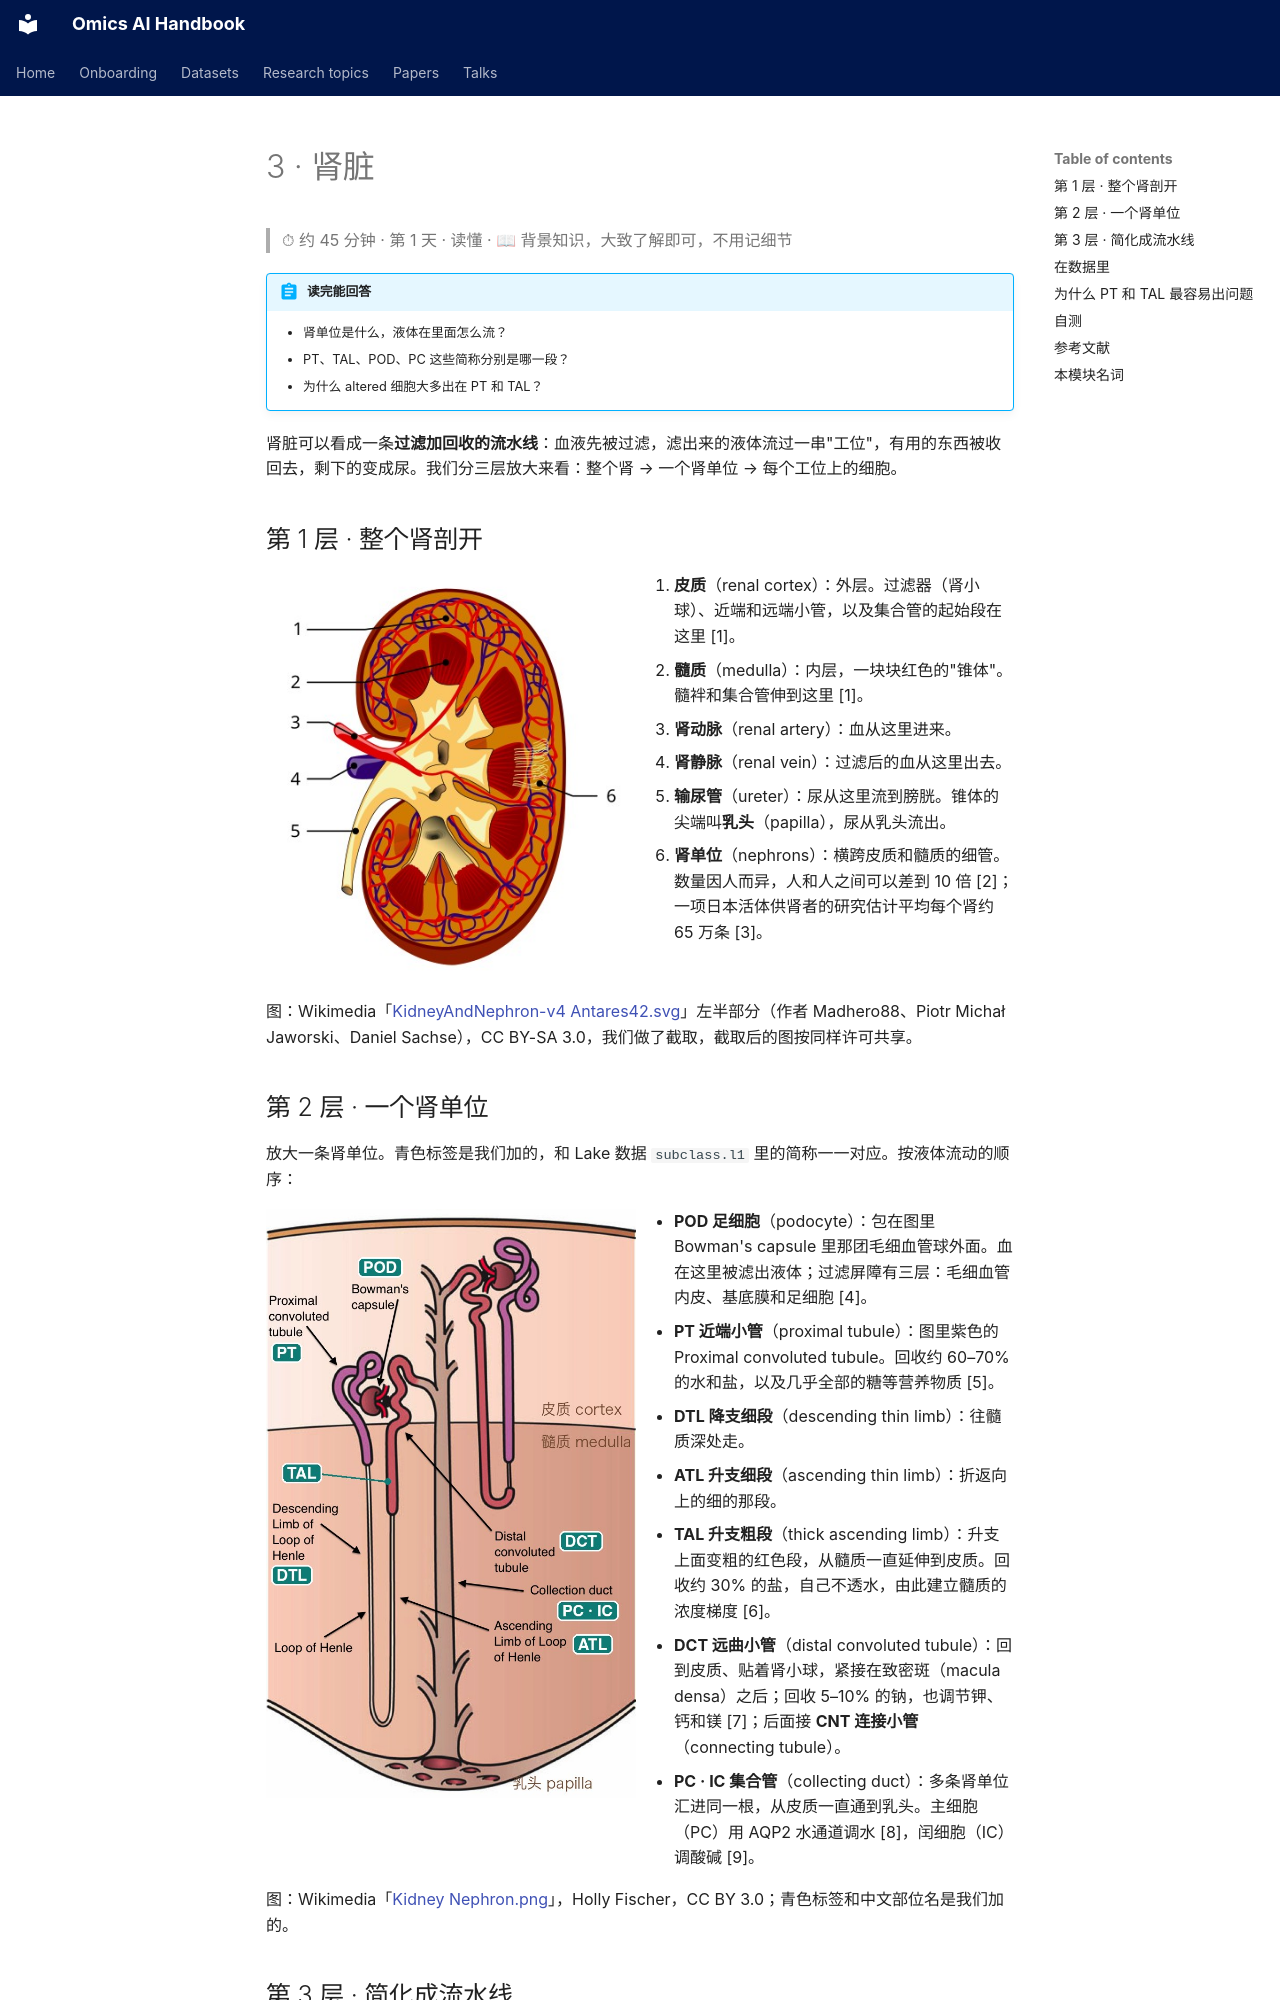

repository: jasonjin34/Medical_reading_material · page: onboarding/03-kidney.zh/index.html · generator: mkdocs

# 3 · 肾脏

> ⏱ 约 45 分钟 · 第 1 天 · 读懂 · 📖 背景知识，大致了解即可，不用记细节

!!! abstract "读完能回答"
    - 肾单位是什么，液体在里面怎么流？
    - PT、TAL、POD、PC 这些简称分别是哪一段？
    - 为什么 altered 细胞大多出在 PT 和 TAL？

肾脏可以看成一条**过滤加回收的流水线**：血液先被过滤，滤出来的液体流过一串"工位"，有用的东西被收回去，剩下的变成尿。我们分三层放大来看：整个肾 → 一个肾单位 → 每个工位上的细胞。

## 第 1 层 · 整个肾剖开

<div class="grid" markdown>

![肾脏剖面](img/kidney_whole.jpg)

1. **皮质**（renal cortex）：外层。过滤器（肾小球）、近端和远端小管，以及集合管的起始段在这里 [1]。
2. **髓质**（medulla）：内层，一块块红色的"锥体"。髓袢和集合管伸到这里 [1]。
3. **肾动脉**（renal artery）：血从这里进来。
4. **肾静脉**（renal vein）：过滤后的血从这里出去。
5. **输尿管**（ureter）：尿从这里流到膀胱。锥体的尖端叫**乳头**（papilla），尿从乳头流出。
6. **肾单位**（nephrons）：横跨皮质和髓质的细管。数量因人而异，人和人之间可以差到 10 倍 [2]；一项日本活体供肾者的研究估计平均每个肾约 65 万条 [3]。

</div>

图：Wikimedia「[KidneyAndNephron-v4 Antares42.svg](https://commons.wikimedia.org/wiki/File:KidneyAndNephron-v4_Antares42.svg)」左半部分（作者 Madhero88、Piotr Michał Jaworski、Daniel Sachse），CC BY-SA 3.0，我们做了截取，截取后的图按同样许可共享。

## 第 2 层 · 一个肾单位

放大一条肾单位。青色标签是我们加的，和 Lake 数据 `subclass.l1` 里的简称一一对应。按液体流动的顺序：

<div class="grid" markdown>

![标注了细胞类型的肾单位](img/nephron_lab.jpg)

- **POD 足细胞**（podocyte）：包在图里 Bowman's capsule 里那团毛细血管球外面。血在这里被滤出液体；过滤屏障有三层：毛细血管内皮、基底膜和足细胞 [4]。
- **PT 近端小管**（proximal tubule）：图里紫色的 Proximal convoluted tubule。回收约 60–70% 的水和盐，以及几乎全部的糖等营养物质 [5]。
- **DTL 降支细段**（descending thin limb）：往髓质深处走。
- **ATL 升支细段**（ascending thin limb）：折返向上的细的那段。
- **TAL 升支粗段**（thick ascending limb）：升支上面变粗的红色段，从髓质一直延伸到皮质。回收约 30% 的盐，自己不透水，由此建立髓质的浓度梯度 [6]。
- **DCT 远曲小管**（distal convoluted tubule）：回到皮质、贴着肾小球，紧接在致密斑（macula densa）之后；回收 5–10% 的钠，也调节钾、钙和镁 [7]；后面接 **CNT 连接小管**（connecting tubule）。
- **PC · IC 集合管**（collecting duct）：多条肾单位汇进同一根，从皮质一直通到乳头。主细胞（PC）用 AQP2 水通道调水 [8]，闰细胞（IC）调酸碱 [9]。

</div>

图：Wikimedia「[Kidney Nephron.png](https://commons.wikimedia.org/wiki/File:Kidney_Nephron.png)」，Holly Fischer，CC BY 3.0；青色标签和中文部位名是我们加的。

## 第 3 层 · 简化成流水线

```mermaid
flowchart TB
  subgraph cortex["皮质"]
    POD["POD · 过滤"] --> PT["PT · 回收大部分"]
    CTAL["TAL 皮质段 · 升支粗段"]
    DCT["DCT · CNT · 微调"]
    CCD["PC · IC · 皮质集合管"]
  end
  subgraph medulla["髓质"]
    DTL["DTL · 下行"] --> ATL["ATL · 折返"] --> MTAL["TAL 髓质段 · 回收盐"]
    MCD["PC · IC · 调水和酸碱"]
  end
  PT --> DTL
  MTAL --> CTAL
  CTAL --> DCT
  DCT --> CCD
  CCD --> MCD
  MCD --> U(["尿"])
```

管道周围还有支撑细胞：**EC** 血管内皮、**FIB** 成纤维细胞、**VSM/P** 血管平滑肌和周细胞、**IMM** 免疫细胞。它们不在液体流经的路线上，但都在 `subclass.l1` 里。

!!! tip "计算机类比"
    一条肾单位就是一条**流水线**：每个工位是一个服务，处理完把"数据"（滤液）交给下一个。每种细胞类型是一个服务的实例群。一个服务过载或宕机（某类细胞受损），会在它的实例上留下特征性的日志（表达谱变化），这就是 altered state。
